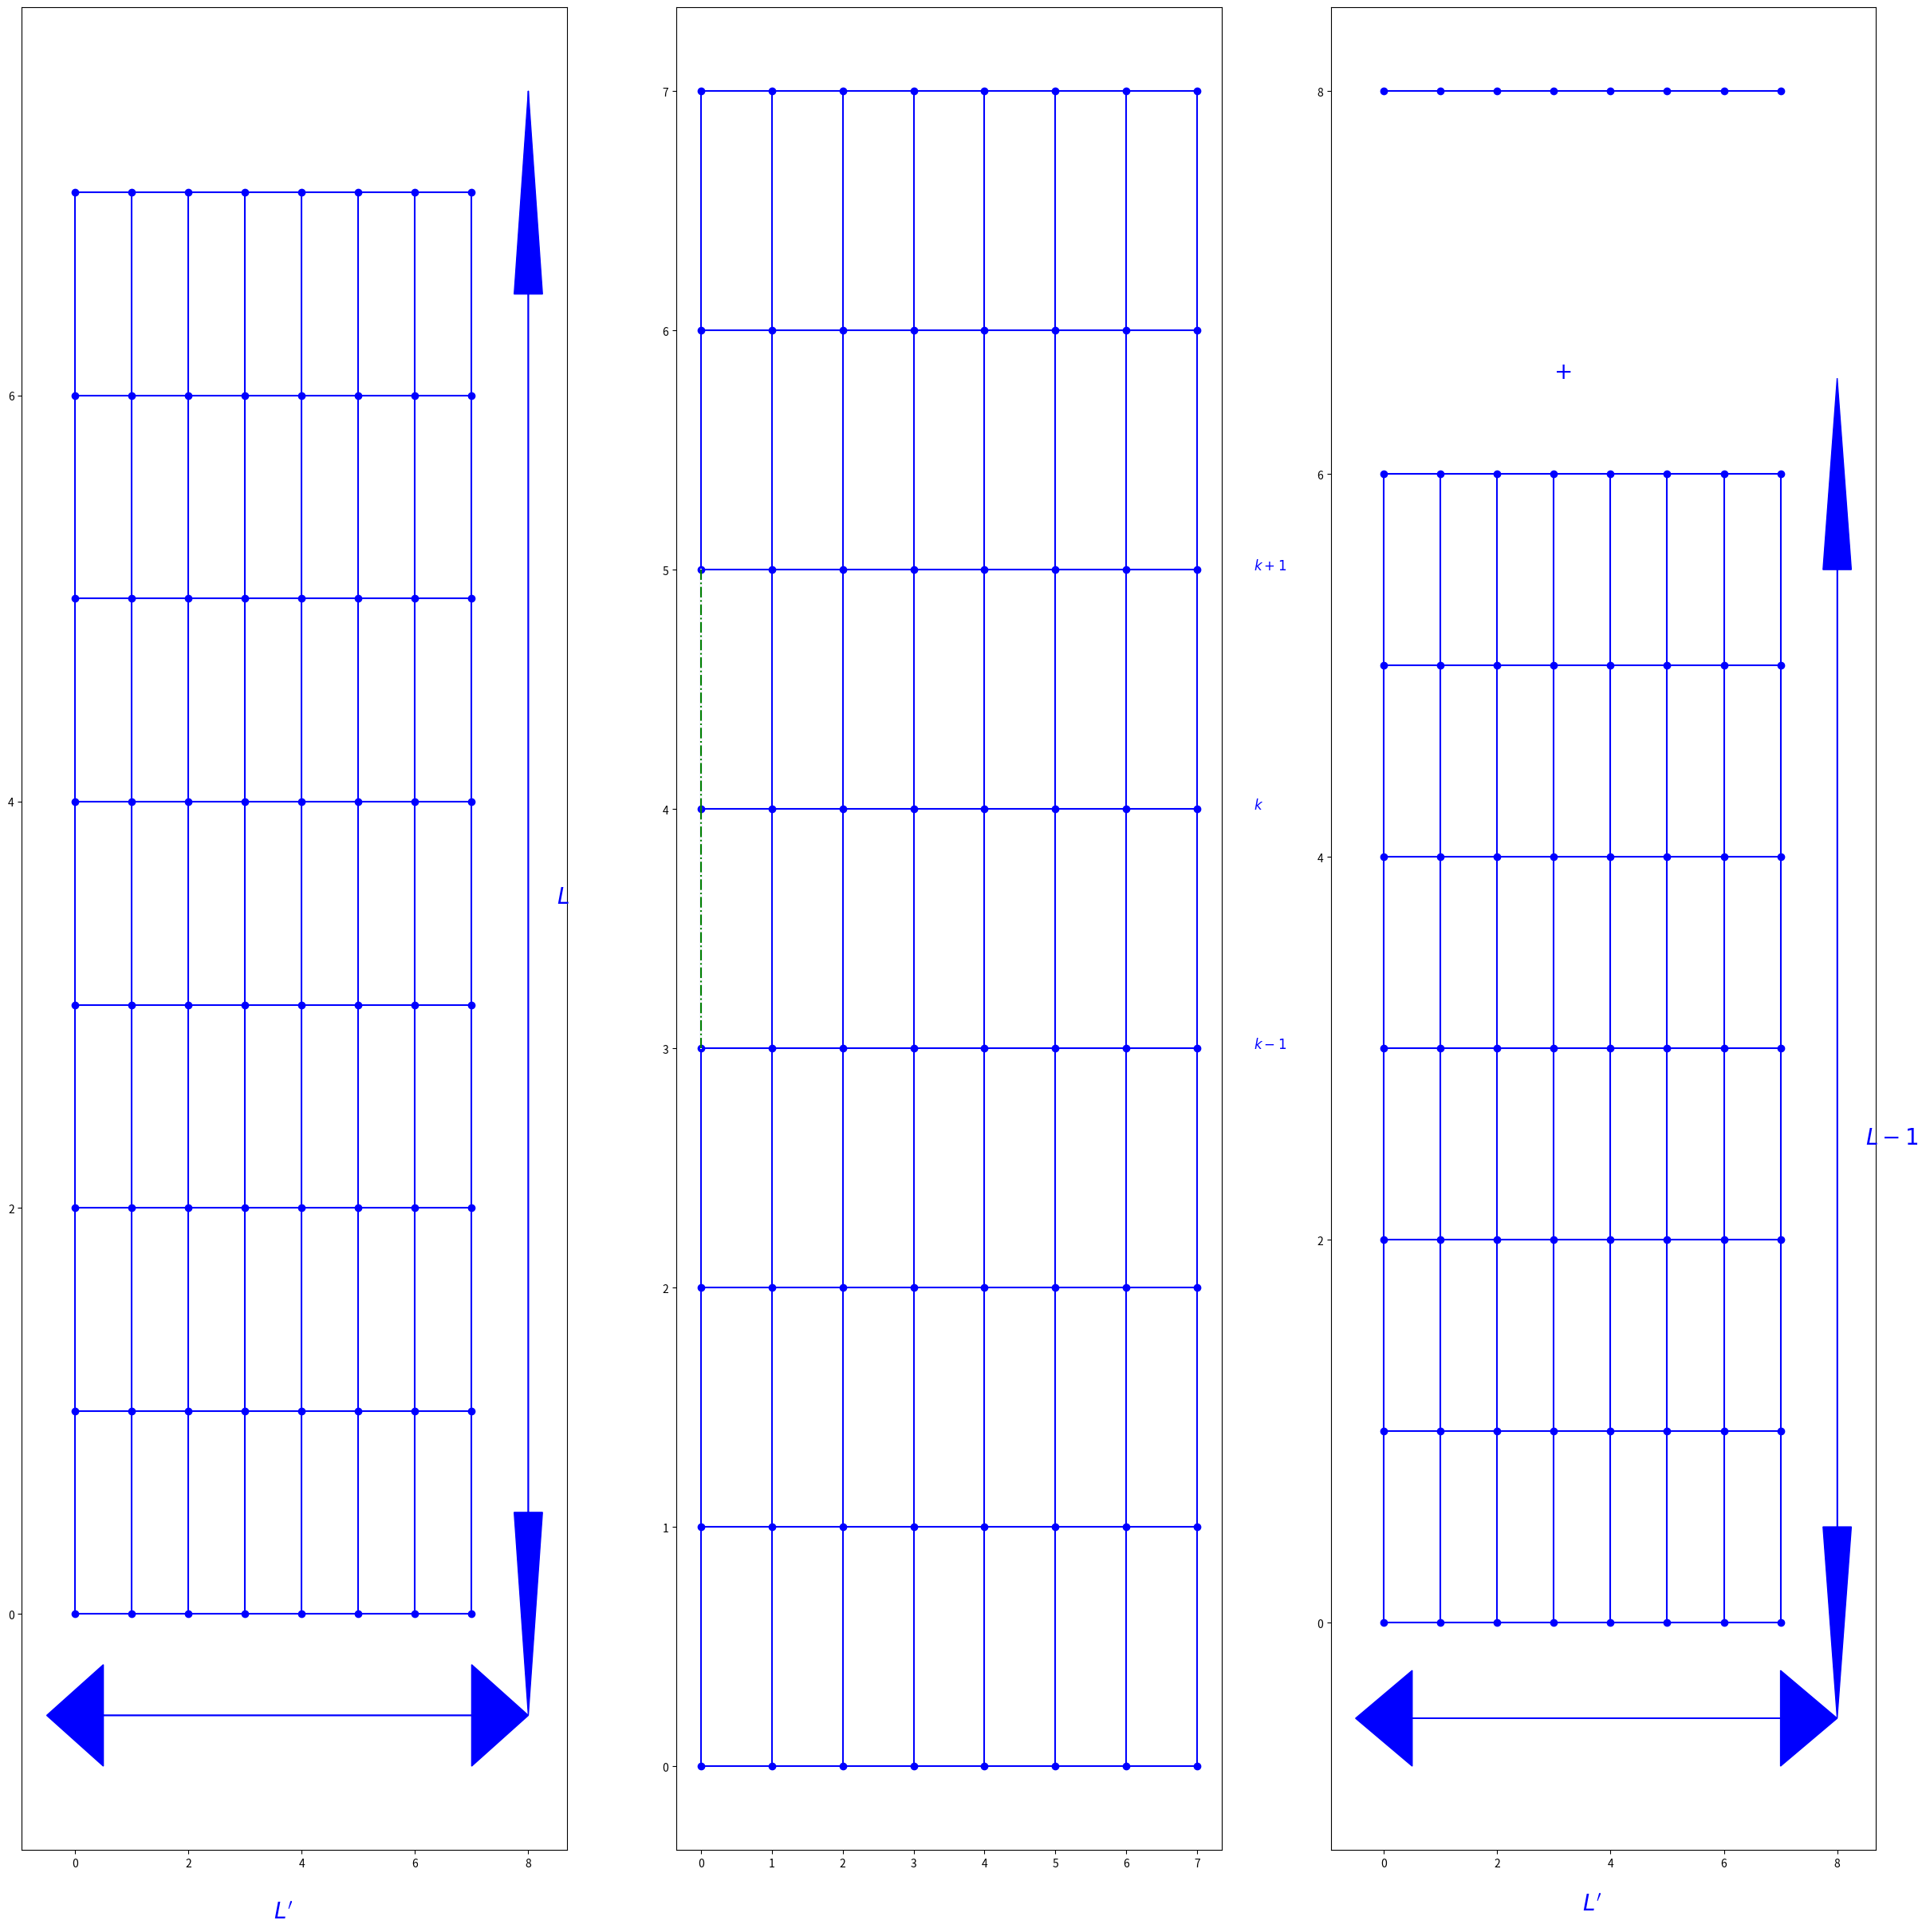

Reproduce this figure in Python. (Note: this script raises an exception after producing the figure.)
#!/usr/bin/python
# -*- coding: utf8
import matplotlib.pyplot as plt 
fig,(dH0,dHlambda,dH1) = plt.subplots(nrows=1,ncols=3,figsize=(30,30))

from matplotlib import patches 
import numpy as np

L = 8 

## Hamiltonien 0
for i in np.arange(L):
    for j in np.arange(L) :
        dH0.scatter(i,j,marker='o',color="blue")
        if i < L-1 :
            dH0.plot([i,i+1],[j,j],color="blue")
        if j < L-1 :
            dH0.plot([i,i],[j,j+1],color="blue")

dH0.arrow(-0.5,-0.5,L,0,color="blue",shape="full",length_includes_head=True,head_starts_at_zero=True,head_width=0.5,head_length=1)
dH0.arrow(L,-0.5,-L,0,color="blue",shape="full",length_includes_head=True,head_starts_at_zero=True,head_width=0.5,head_length=1)
dH0.text(L/2-0.5,-1.5,'$L\'$',color="blue",fontsize=20)

dH0.arrow(L,-0.5,0,L-0.5,color="blue",shape="full",length_includes_head=True,head_starts_at_zero=True,head_width=0.5,head_length=1)
dH0.arrow(L,L,0,-L,color="blue",shape="full",length_includes_head=True,head_starts_at_zero=True,head_width=0.5,head_length=1)
dH0.text(L+0.5,L/2-0.5,'$L$',color="blue",fontsize=20)


## Hamiltonien 1
for i in np.arange(L):
    for j in np.arange(L) :
        if j < L-1 :
            dH1.scatter(i,j,marker='o',color="blue")
            if i < L-1  :
                dH1.plot([i,i+1],[j,j],color="blue")
        if j < L-2 :
            dH1.plot([i,i],[j,j+1],color="blue")
    dH1.scatter(i,L,marker='o',color="blue")
dH1.plot([0,L-1],[L,L],color="blue")

dH1.arrow(-0.5,-0.5,L,0,color="blue",shape="full",length_includes_head=True,head_starts_at_zero=True,head_width=0.5,head_length=1)
dH1.arrow(L,-0.5,-L,0,color="blue",shape="full",length_includes_head=True,head_starts_at_zero=True,head_width=0.5,head_length=1)
dH1.text(L/2-0.5,-1.5,'$L\'$',color="blue",fontsize=20)

dH1.arrow(L,-0.5,0,L-1.5,color="blue",shape="full",length_includes_head=True,head_starts_at_zero=True,head_width=0.5,head_length=1)
dH1.arrow(L,L-1.5,0,-L+1.5,color="blue",shape="full",length_includes_head=True,head_starts_at_zero=True,head_width=0.5,head_length=1)
dH1.text(L+0.5,L/2-1.5,'$L-1$',color="blue",fontsize=20)
dH1.text(L/2-1,L-1.5,'$+$',color="blue",fontsize=20)


############### Hamitlonien crossover

for i in np.arange(L):
    for j in np.arange(L) :
        dHlambda.scatter(i,j,marker='o',color="blue")
        if i < L-1 :
            dHlambda.plot([i,i+1],[j,j],color="blue")
        if j < L-1 :
            dHlambda.plot([i,i],[j,j+1],color="blue")
k =4
dHlambda.text(L-0.2,k,'$k$',color="blue",       fontsize=12)
dHlambda.text(L-0.2,k-1,'$k-1$',color="blue",   fontsize=12)
dHlambda.text(L-0.2,k+1,'$k+1$',color="blue",   fontsize=12)

for i in np.arange(L):
    dHlambda.plot([i,i],[k,k+1],color="white")
    dHlambda.plot([i,i],[k,k-1],color="white")
    dHlambda.plot([i,i],[k,k+1],'-.',color="green")
    dHlambda.plot([i,i],[k,k-1],'-.',color="green")
    arc = patches.Arc((i,k),1,2,0,theta1=90,theta2=270,color="red",linestyle="--")
    dHlambda.add_patch(arc)

dH0.axis('off')
dH0.set_xlim([-2,L+2])
dH0.set_ylim([-2,L+2])
dH0.axis('square')

dH1.axis('off')
dH1.set_xlim([-2,L+2])
dH1.set_ylim([-2,L+2])
dH1.axis('square')

dHlambda.axis('off')
dHlambda.axis('square')
dHlambda.set_xlim([-2,L+2])
dHlambda.set_ylim([-2,L+2])
#plt.tight_layout()

plt.savefig('hamilton-crossover.pdf',bbox_inches='tight')
plt.show()
